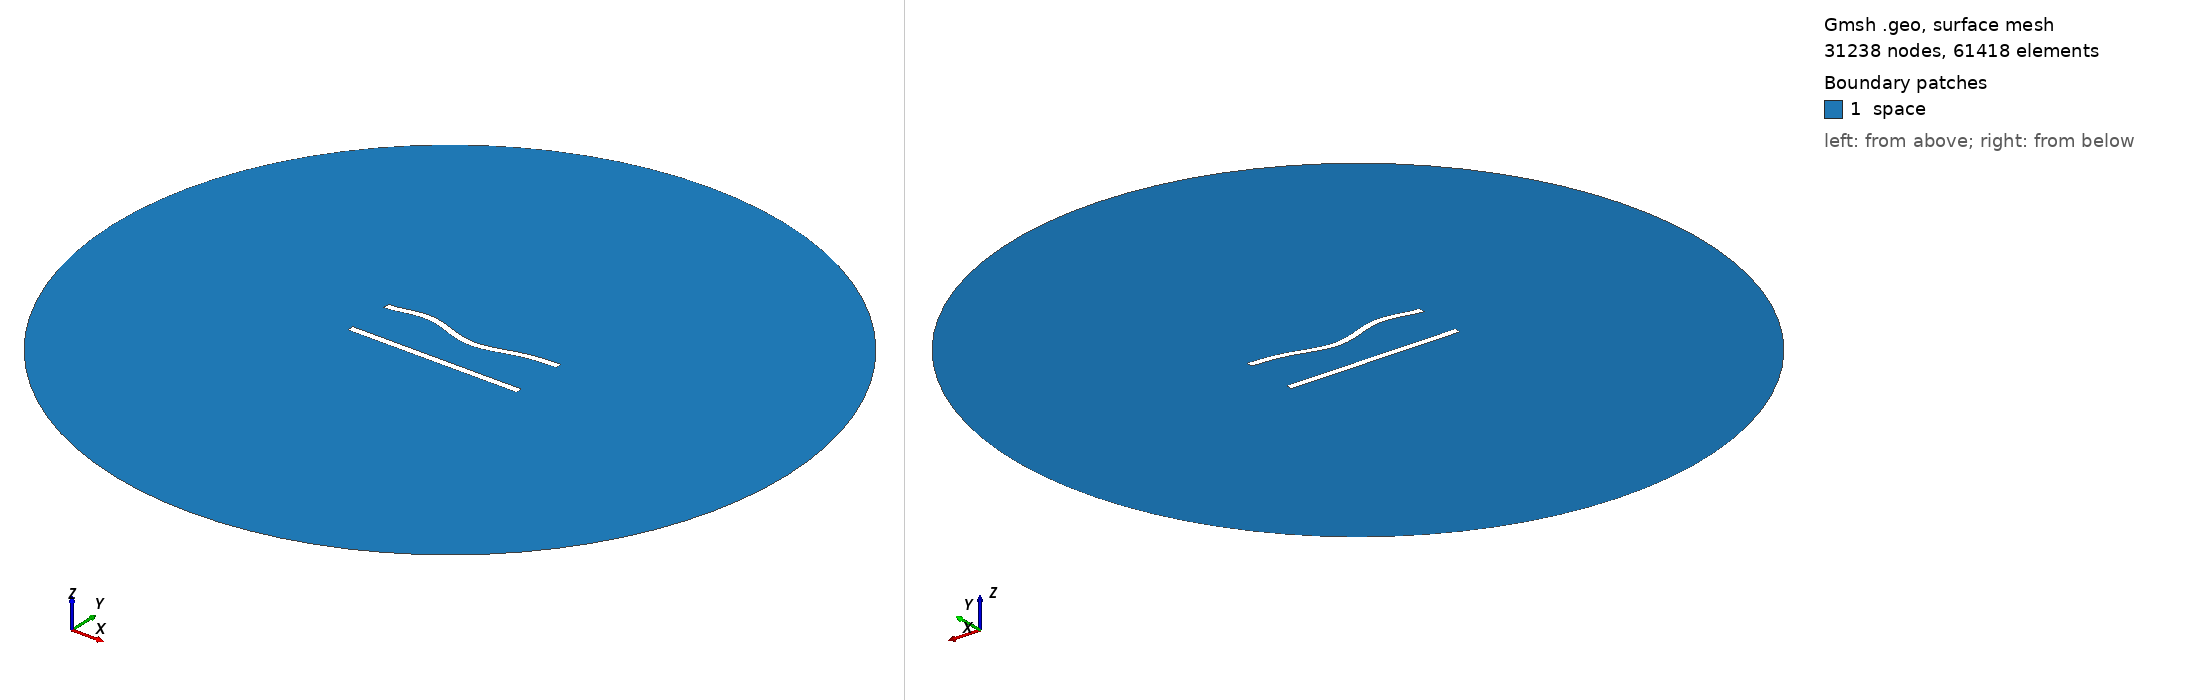

Gmsh geometry script, surface-meshed: 31238 nodes, 61418 surface elements. Boundary patches (legend numbers): 1 space. Left view from above one corner, right view from below the opposite corner. Legend entries are the model's physical surfaces. The drawing asked Gmsh for element sizes between 1% and 20% of the model's largest extent; the script's own settings can give other sizes.

=== 279.geo (drawn) ===
//---------------------------------------
// Geometry kernel
//---------------------------------------

SetFactory("OpenCASCADE");



//---------------------------------------
// Parameters of the geometry
//---------------------------------------

// Overetch of the upper plate
overetch = 0.0;

// Distance between the plates
distance = 27.5;

// Discretization over the x axis (for the deformation)
nx = 50; 

// Length of the plate
L = 100 - overetch; 

// Number of modes
n = 4; 

// 1st mode coefficient
coeff(1) = 0.0;
beta(1) = 0.596864 * 3.1415926535 / L;

// 2nd mode coefficient
coeff(2) = -1.5;
beta(2) = 1.49418 * 3.1415926535 / L;

// 3rd mode coefficient
coeff(3) = 1.5;
beta(3) = 2.50025 * 3.1415926535 / L;

// 4th mode coefficient
coeff(4) = 1.5;
beta(4) = 3.49999 * 3.1415926535 / L;



//---------------------------------------
// Upper plate (deformed rectangle)
//---------------------------------------

// Coordiantes of the upper plate
xmin = -50;
xmax = 50 - overetch;

// Height of the upper plate
yheight = 4 - 2 * overetch;

// Indexes of the points
UpperID[] = {};
LowerID[] = {};
LeftID[] = {};
RightID[] = {};

// Point index
p = 1;

// Horizontal edges
For i In {1:nx}
    x = xmin + (i-1)*(xmax - xmin)/(nx-1);

    y_bottom = distance / 2 + overetch;
    For j In {1:n}
        C = (Cosh(beta(j)*L) + Cos(beta(j)*L)) / (Sinh(beta(j)*L) + Sin(beta(j)*L));
        y_bottom  = y_bottom + coeff(j) * (Cosh(beta(j)*(x+50)) - Cos(beta(j)*(x+50)) - C * (Sinh(beta(j)*(x+50)) - Sin(beta(j)*(x+50))));
    EndFor

    y_top = y_bottom + yheight;

    Point(p) = {x, y_top, 0, 1.0};
    UpperID[i] = p;
    p = p + 1;

    Point(p) = {x, y_bottom, 0, 1.0};
    LowerID[i] = p;
    p = p + 1;
EndFor

// Create point lists
UpperPts[] = {}; LowerPts[] = {};
For i In {1:nx}
  UpperPts[] += {UpperID[i]};
  LowerPts[] += {LowerID[i]};
EndFor

// Build splines
Spline(1) = {UpperPts[]};
Spline(2) = {LowerPts[]};
Line(3) = {LowerPts[nx-1], UpperPts[nx-1]};
Line(4) = {LowerPts[0], UpperPts[0]};

// Build the plane surface
Curve Loop(1) = {2, 3, -1, -4};
Plane Surface(1) = {1};



//---------------------------------------
// Lower plate (rectangle)
//---------------------------------------

// Vertices
Point(1001) = {-50, -distance/2, 0, 1.0};
Point(1002) = { 50, -distance/2, 0, 1.0};
Point(1003) = { 50,  -distance/2 + 4, 0, 1.0};
Point(1004) = {-50,  -distance/2 + 4, 0, 1.0};

// Edges
Line(5) = {1001, 1002};
Line(6) = {1002, 1003};
Line(7) = {1003, 1004};
Line(8) = {1004, 1001};

// Plane surface
Line Loop(2) = {5, 6, 7, 8};
Plane Surface(2) = {2}; 



//---------------------------------------
// Outer (fictious) boundary
//---------------------------------------

// Points
Point(1005) = {0, 0, 0};       // Center
Point(1006) = {200, 0, 0};     // Start point
Point(1007) = {0, 200, 0};     // 90 degrees
Point(1008) = {-200, 0, 0};    // 180 degrees
Point(1009) = {0, -200, 0};    // 270 degrees

// Circle arcs (each needs start, center, end)
Circle(9) = {1006, 1005, 1007};
Circle(10) = {1007, 1005, 1008};
Circle(11) = {1008, 1005, 1009};
Circle(12) = {1009, 1005, 1006};

// Plane surface for the entire domain
Curve Loop(3) = {9, 10, 11, 12};
Surface(3) = {3};

// Subtract the plates from the whole domain to obtain the actual domain where we want to solve the equations
BooleanDifference{ Surface{3}; Delete; }{ Surface{1}; Surface{2}; Delete; }




//---------------------------------------
// Transfinite Lines/Curves
//---------------------------------------

// Set the number of points on the boundaries
r = 6;
d = 0.15;

// Plates
Transfinite Curve {1} = 50*r/4 Using Progression 1;
Transfinite Line {2} = 50*r Using Progression 1;
Transfinite Curve {3, 4} = 2*r Using Progression 1+d;
Transfinite Line {5} = 50*r/4 Using Progression 1;
Transfinite Line {7} = 50*r Using Progression 1;
Transfinite Line {6} = 2*r Using Progression 1-d;
Transfinite Line {8} = 2*r Using Progression 1+d;

// Outer boundary
Transfinite Line {9, 10, 11, 12} = 20 Using Progression 1;



//---------------------------------------
// Physical groups
//---------------------------------------                

// Physical curves (boundaries)
Physical Line("force_segment", 10) = {2};
Physical Line("upper_plate", 11) = {1, 3, 4};
Physical Line("lower_plate", 12) = {5, 6, 7, 8};
Physical Line("boundary", 20) = {9, 10, 11, 12};

// Physical Surfaces
Physical Surface("space", 30) = {3};



//---------------------------------------
// 6. Generate the Mesh
//---------------------------------------

// 2D mesh generation
Mesh 2;
